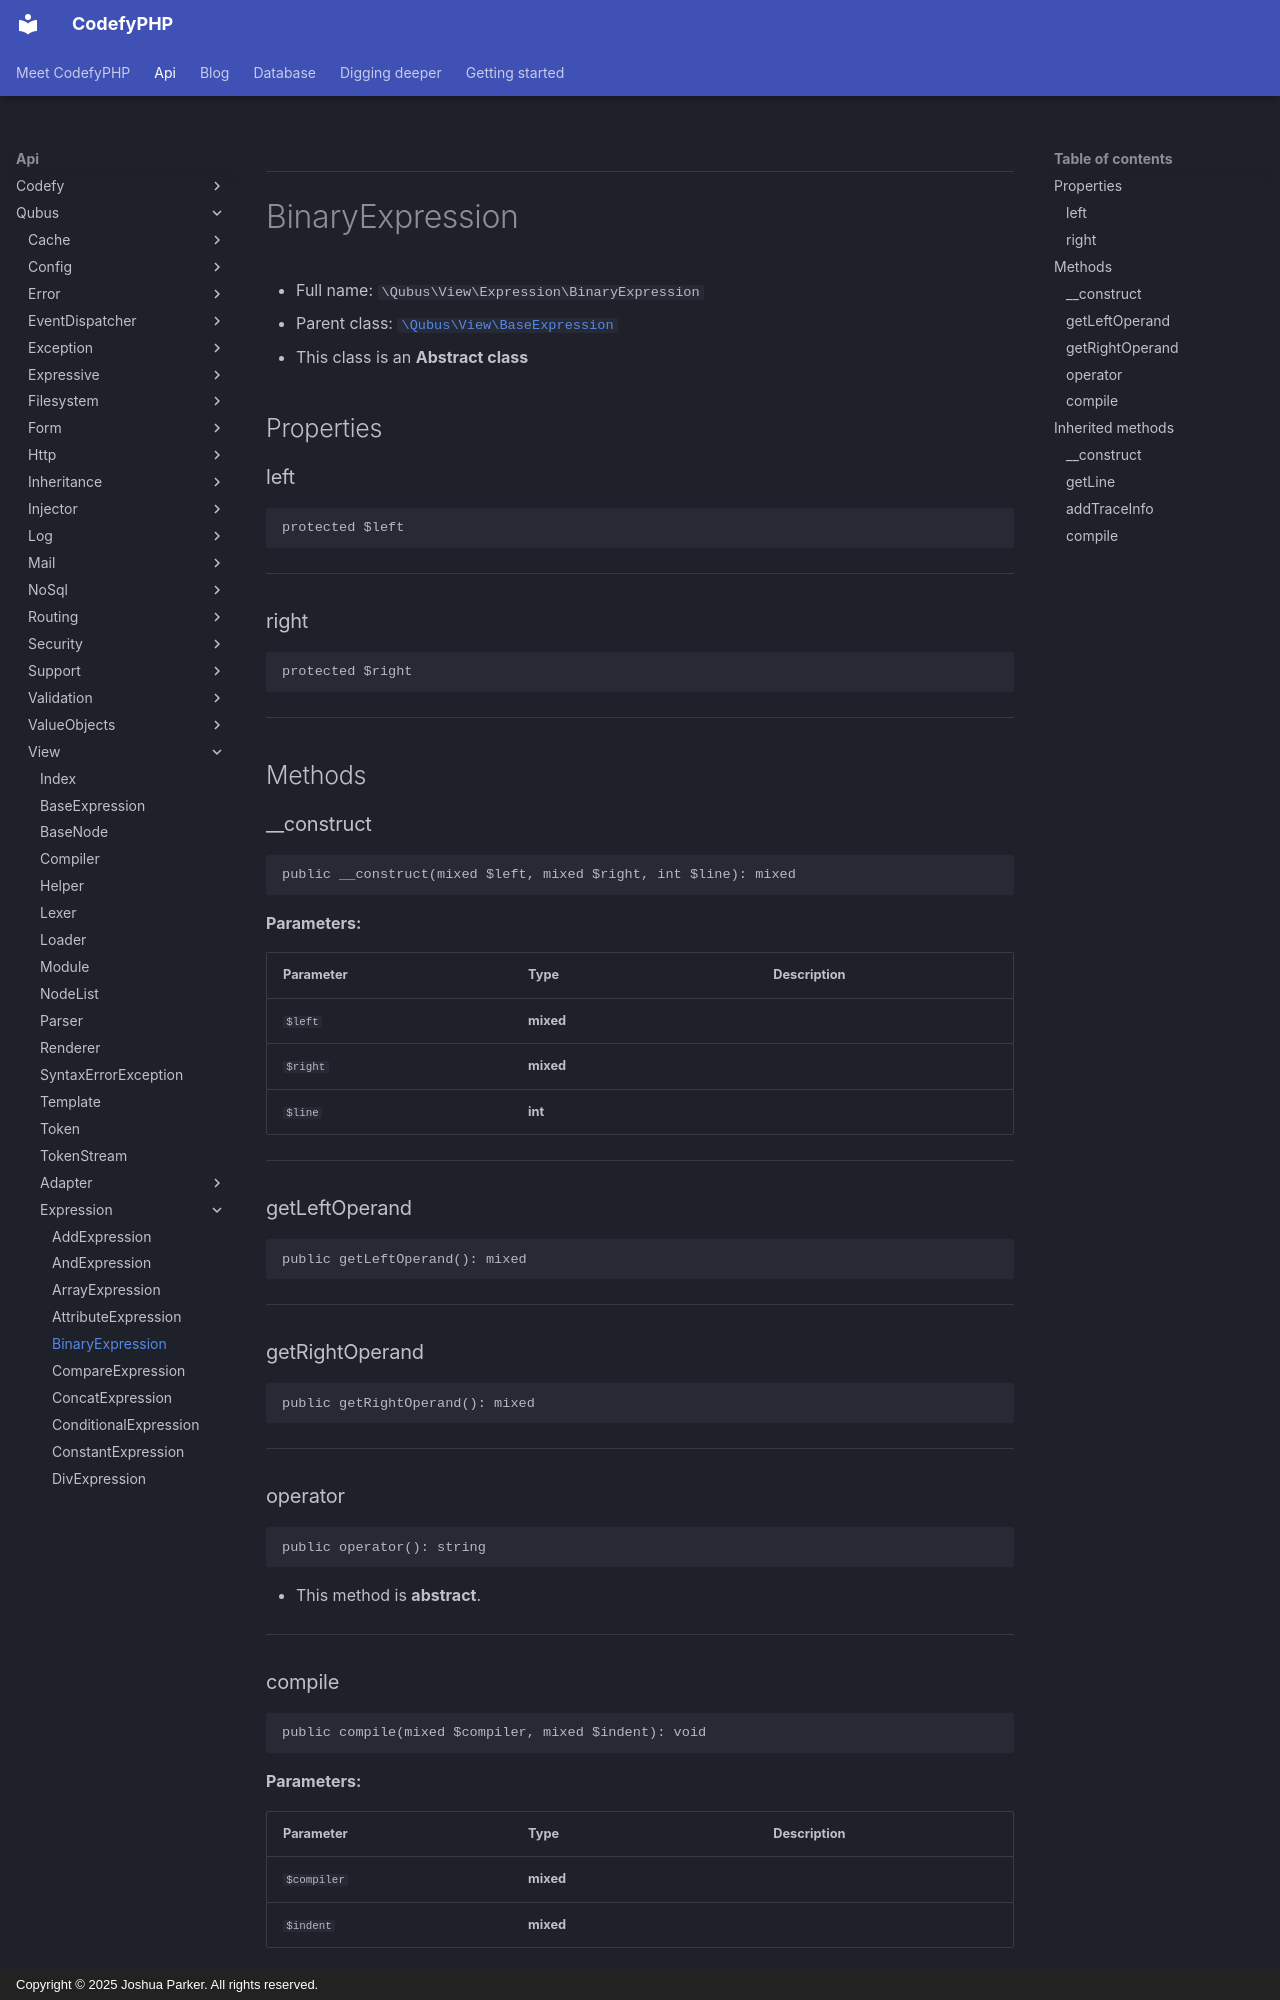

repository: codefyphp/docs · page: api/Qubus/View/Expression/BinaryExpression/index.html · generator: mkdocs · copyright: Copyright © 2025 Joshua Parker. All rights reserved.

***

# BinaryExpression





* Full name: `\Qubus\View\Expression\BinaryExpression`
* Parent class: [`\Qubus\View\BaseExpression`](../BaseExpression.md)
* This class is an **Abstract class**



## Properties


### left



```php
protected $left
```






***

### right



```php
protected $right
```






***

## Methods


### __construct



```php
public __construct(mixed $left, mixed $right, int $line): mixed
```








**Parameters:**

| Parameter | Type | Description |
|-----------|------|-------------|
| `$left` | **mixed** |  |
| `$right` | **mixed** |  |
| `$line` | **int** |  |





***

### getLeftOperand



```php
public getLeftOperand(): mixed
```












***

### getRightOperand



```php
public getRightOperand(): mixed
```












***

### operator



```php
public operator(): string
```




* This method is **abstract**.







***

### compile



```php
public compile(mixed $compiler, mixed $indent): void
```








**Parameters:**

| Parameter | Type | Description |
|-----------|------|-------------|
| `$compiler` | **mixed** |  |
| `$indent` | **mixed** |  |





***


## Inherited methods
